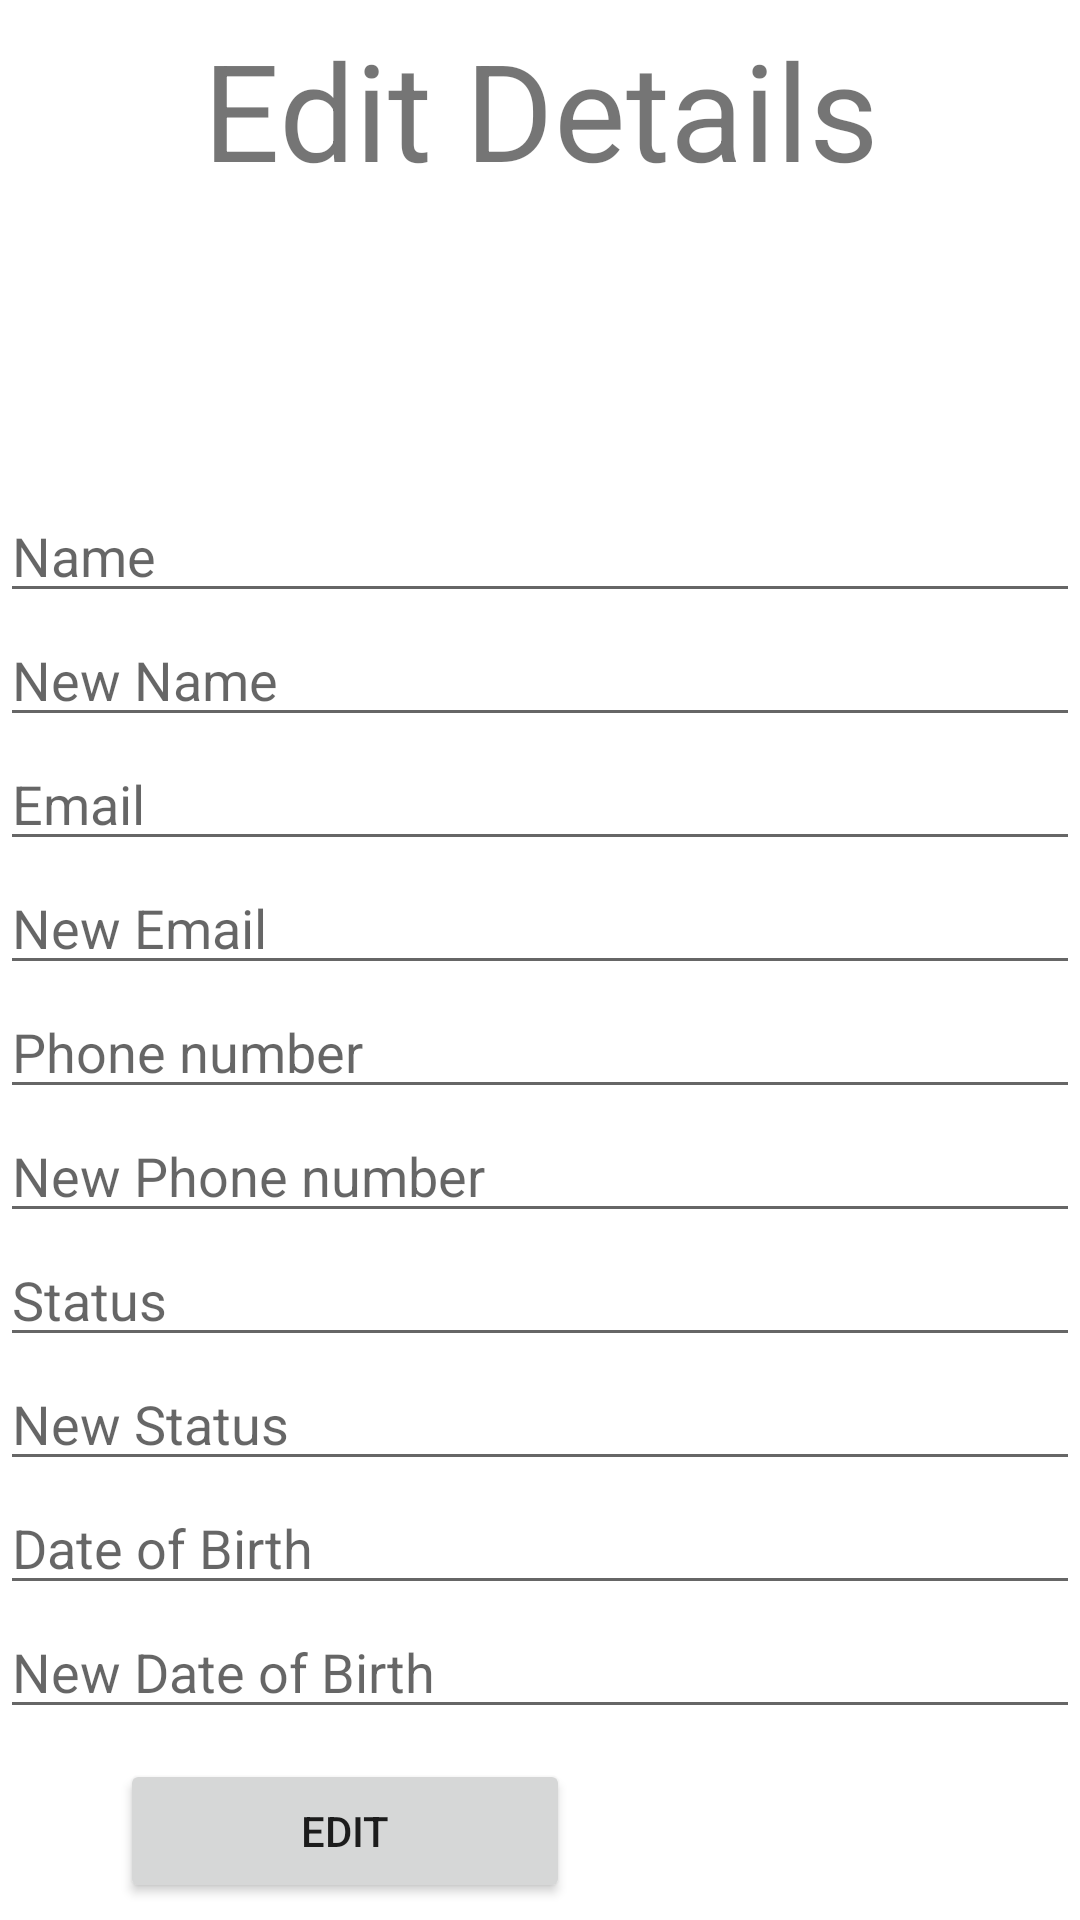

Write the Android layout XML for this screen, with the resource values it uses.
<!-- AndroidManifest.xml: application theme Theme.Task -->
<!-- res/layout/activity_edit2.xml -->
<?xml version="1.0" encoding="utf-8"?>
<androidx.constraintlayout.widget.ConstraintLayout
    xmlns:android="http://schemas.android.com/apk/res/android"
    xmlns:app="http://schemas.android.com/apk/res-auto"
    xmlns:tools="http://schemas.android.com/tools"
    android:layout_width="match_parent"
    android:layout_height="match_parent"
    tools:context=".edit">

    <LinearLayout
        android:layout_width="match_parent"
        android:layout_height="match_parent"
        android:orientation="vertical"
        tools:layout_editor_absoluteX="1dp"
        tools:layout_editor_absoluteY="1dp">

        <TableRow
            android:layout_width="match_parent"
            android:layout_height="73dp">

            <TextView
                android:id="@+id/textView16"
                android:layout_width="match_parent"
                android:layout_height="match_parent"
                android:text="Edit Details"
                android:textSize="45dp"
                android:gravity="center"
                android:layout_gravity="center"/>
        </TableRow>

        <EditText
            android:id="@+id/name"
            android:layout_width="match_parent"
            android:layout_height="wrap_content"
            android:hint="Name"
            android:layout_marginTop="90dp"/>

        <EditText
            android:id="@+id/newname"
            android:layout_width="match_parent"
            android:layout_height="wrap_content"
            android:hint="New Name"/>

        <EditText
            android:id="@+id/textView5"
            android:layout_width="match_parent"
            android:layout_height="wrap_content"
            android:hint="Email" />

        <EditText
            android:id="@+id/textView6"
            android:layout_width="match_parent"
            android:layout_height="wrap_content"
            android:hint="New Email"/>

        <EditText
            android:id="@+id/textView8"
            android:layout_width="match_parent"
            android:layout_height="wrap_content"
            android:hint="Phone number"/>

        <EditText
            android:id="@+id/textView9"
            android:layout_width="match_parent"
            android:layout_height="wrap_content"
            android:hint="New Phone number"/>

        <EditText
            android:id="@+id/textView10"
            android:layout_width="match_parent"
            android:layout_height="wrap_content"
            android:hint="Status"/>

        <EditText
            android:id="@+id/textView11"
            android:layout_width="match_parent"
            android:layout_height="wrap_content"
            android:hint="New Status"/>

        <EditText
            android:id="@+id/textView12"
            android:layout_width="match_parent"
            android:layout_height="wrap_content"
            android:hint="Date of Birth"/>
        <EditText
            android:id="@+id/textView13"
            android:layout_width="match_parent"
            android:layout_height="wrap_content"
            android:hint="New Date of Birth"/>

        <Button
            android:id="@+id/button"
            android:layout_width="150dp"
            android:layout_height="wrap_content"
            android:layout_marginLeft="40dp"
            android:layout_marginTop="10dp"
            android:text="Edit" />

    </LinearLayout>
</androidx.constraintlayout.widget.ConstraintLayout>
<!-- resources referenced by this layout -->
<resources>
  <style name="Theme.Task" parent="Theme.MaterialComponents.DayNight.DarkActionBar">
          
          <item name="colorPrimary">@color/purple_500</item>
          <item name="colorPrimaryVariant">@color/purple_700</item>
          <item name="colorOnPrimary">@color/white</item>
          
          <item name="colorSecondary">@color/teal_200</item>
          <item name="colorSecondaryVariant">@color/teal_700</item>
          <item name="colorOnSecondary">@color/black</item>
          
          <item name="android:statusBarColor" tools:targetApi="l">?attr/colorPrimaryVariant</item>
          
      </style>
  <!-- not gathered from this repository: default colours our renderer supplied (Android Studio template values) -->
  <color name="purple_500">#FF6200EE</color>
  <color name="purple_700">#FF3700B3</color>
  <color name="teal_200">#FF03DAC5</color>
  <color name="teal_700">#FF018786</color>
  <color name="black">#FF000000</color>
  <color name="white">#FFFFFFFF</color>
</resources>
